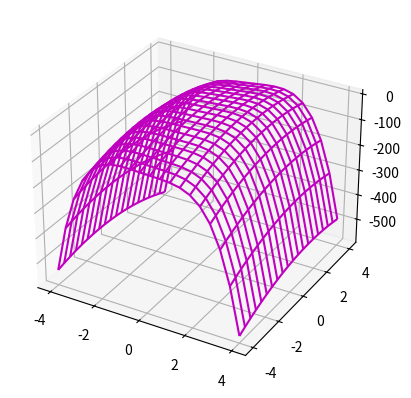

Here is the Python script that generated this plot:
#!/usr/bin/env python3
# -*- coding: utf-8 -*-
"""
Created on Sun Nov 21 14:48:18 2021

@author: tylerklimas
[chapra_7026.py]
[Tyler Klimas]
[11-20-21]

Using Egr93's "Lab 9 common code"

I understand and have adhered to all the tenets of the Duke Community Standard 
in creating this code.
Signed: [TK206]
"""

import numpy as np
import scipy.optimize as opt
import matplotlib.pyplot as plt
import mpl_toolkits.mplot3d as axes3d

def fun(x, y):
    return 4*x + 2*y + x**2 - 2*x**4 + 2*x*y - 3*y**2

min_v = opt.fmin(lambda vec: -1*fun(vec[0], vec[1]), [-10, 10])

min_l = fun(*min_v)

print('{:.3e}'.format(min_v[0]), '{:.3e}'.format(min_v[1]), '{:.3e}'.format(min_l))

x1 = np.linspace(-4, 4, 20)
y1 = np.linspace(-4, 4, 20)
x2, y2 = np.meshgrid(x1, y1)
z = fun(x2, y2)


min_l = fun(*min_v)


print('{:.3e}'.format(min_v[0]), '{:.3e}'.format(min_v[1]), '{:.3e}'.format(min_l))

sphere = plt.figure(num=1, clear=True)
splot = sphere.add_subplot(1, 1, 1, projection='3d')

num1 = splot.plot_wireframe(x2, y2, z, color = 'm')

sphere.savefig('7.026.png')